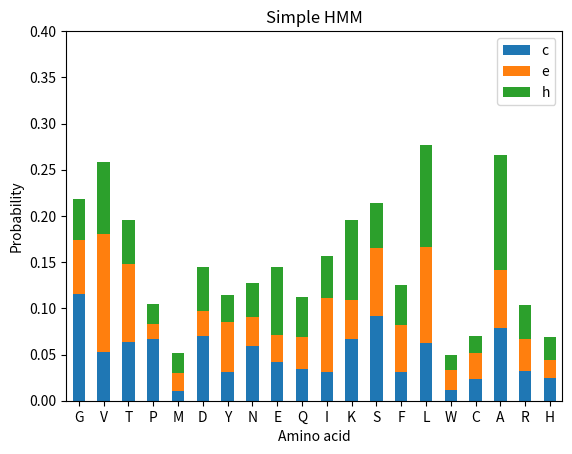

This chart was generated by the following Python code:
# -*- coding: utf-8 -*-
"""
Created on Thu Mar 21 18:46:38 2019

@author: HYEJEONG
"""

#import sequence as seq
#import statistics as stat

from math import log

import matplotlib.pyplot as plt
import numpy as np
import pandas as pd

symbollist = ['A', 'C', 'D', 'E', 'F', 'G', 'H', 'I', 'K', 'L', 'M', 'N', 'P', 'Q', 'R', 'S', 'T', 'V', 'W', 'Y']
statelist = ['h', 'e', 'c']

simple_emit = {'c': {'G': 0.11572760437778679, 'V': 0.05249290636400487, 'T': 0.06323469801378193, 'P': 0.0671868666396433, 'M': 0.011045804620997163, 'D': 0.07042967166599108, 'Y': 0.03090798540737738, 'N': 0.05938386704499392, 'E': 0.042359140656668015, 'Q': 0.03394811511957844, 'I': 0.030603972436157277, 'K': 0.06668017835427645, 'S': 0.0922172679367653, 'F': 0.03111066072152412, 'L': 0.06232265910012161, 'W': 0.011451155249290636, 'C': 0.023307661126874747, 'A': 0.0784353465747872, 'R': 0.03232671260640454, 'H': 0.024827725982975273}, 'e': {'G': 0.05803080308030803, 'V': 0.12788778877887788, 'T': 0.08498349834983498, 'P': 0.016226622662266228, 'M': 0.018976897689768978, 'D': 0.026402640264026403, 'Y': 0.05473047304730473, 'N': 0.030803080308030802, 'E': 0.029152915291529153, 'Q': 0.03547854785478548, 'I': 0.08085808580858085, 'K': 0.04235423542354235, 'S': 0.07288228822882288, 'F': 0.050605060506050605, 'L': 0.10451045104510451, 'W': 0.021727172717271728, 'C': 0.028052805280528052, 'A': 0.0627062706270627, 'R': 0.034653465346534656, 'H': 0.018976897689768978}, 'h': {'G': 0.04433818735057596, 'V': 0.07846120408606824, 'T': 0.04716366007389698, 'P': 0.021299717452727667, 'M': 0.021951749619647902, 'D': 0.04803303629645729, 'Y': 0.02825472723321017, 'N': 0.037383177570093455, 'E': 0.07346229080634645, 'Q': 0.042599434905455334, 'I': 0.04564225168441643, 'K': 0.08672027820039122, 'S': 0.048902412519017606, 'F': 0.04368615518365573, 'L': 0.11041078026515974, 'W': 0.01630080417300587, 'C': 0.018691588785046728, 'A': 0.12497283199304499, 'R': 0.03629645729189307, 'H': 0.025429254509889154}}
xsymbol = np.array(len(symbollist))

freq_emit = {'c': {'G': 1142, 'V': 518, 'T': 624, 'P': 663, 'M': 109, 'D': 695, 'Y': 305, 'N': 586, 'E': 418, 'Q': 335, 'I': 302, 'K': 658, 'L': 615, 'S': 910, 'C': 230, 'A': 774, 'R': 319, 'F': 307, 'W': 113, 'H': 245}, 'e': {'V': 465, 'T': 309, 'S': 265, 'F': 184, 'N': 112, 'D': 96, 'W': 79, 'G': 211, 'Q': 129, 'L': 380, 'A': 228, 'R': 126, 'Y': 199, 'I': 294, 'E': 106, 'M': 69, 'H': 69, 'K': 154, 'C': 102, 'P': 59}, 'h': {'A': 575, 'F': 201, 'D': 221, 'Q': 196, 'V': 361, 'S': 225, 'L': 508, 'K': 399, 'M': 101, 'E': 338, 'G': 204, 'T': 217, 'W': 75, 'N': 172, 'I': 210, 'C': 86, 'P': 98, 'R': 167, 'H': 117, 'Y': 130}}
#freq_trans = {'c': {'c': 8584, 'e': 729, 'h': 444}, 'e': {'e': 2906, 'c': 715, 'h': 15}, 'h': {'h': 4142, 'c': 458, 'e': 1}}


f = pd.DataFrame(freq_emit)
s = pd.DataFrame(simple_emit)
print(s)
#ax = s.groupby(symbollist).plot(kind='bar', stacked=True)
ax1 = s.plot.bar(stacked=True, rot=0, title='Simple HMM')
ax1.set(xlabel='Amino acid', ylabel='Probability', ylim=[0, 0.4])

plt.show()
#
#f.plot.bar(stacked=True, ='Amino acid', y='Frequency' )
#['Name'].count().unstack('Abuse/NFF').fillna(0)


'''
for state in statelist:
    h = []
    e = []
    u = []
    for symbol in symbollist: 
        if state == 'h':
            p1 = plt.bar(symbol, simple_emit[state][symbol], label=state )
            h.append(simple_emit[state][symbol])
        elif state == 'e':
            p2 = plt.bar(symbol, simple_emit[state][symbol], label=state, bottom = h  )   
            e.append(simple_emit[state][symbol])
        elif state == 'c':
            p3 = plt.bar(symbol, simple_emit[state][symbol], label=state, bottom = e )  
            u.append(simple_emit[state][symbol])
plt.legend(p1='h', p2='e', p3='c')        
plt.show()
'''